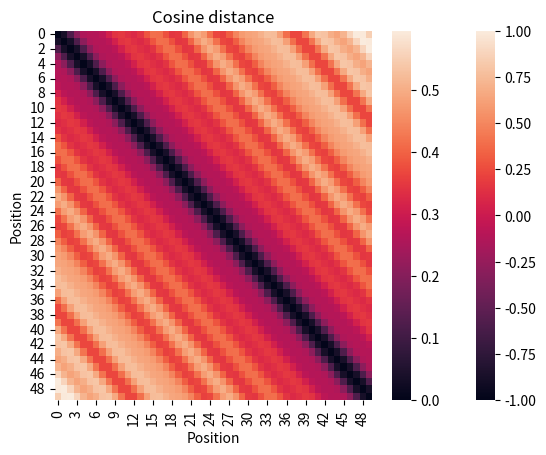

Reproduce this figure in Python.
import numpy as np
import seaborn as sns
import matplotlib.pylab as plt
from scipy.spatial import distance

def get_angles(pos, i, d_model):
    angle_rates = 1 / np.power(10000, (2 * (i // 2)) / np.float32(d_model))
    return pos * angle_rates

def positional_encoding(position, d_model):
    angle_rads = get_angles(np.arange(position)[:, np.newaxis],
                            np.arange(d_model)[np.newaxis, :],
                            d_model)

    # apply sin to even indices in the array; 2i
    angle_rads[:, 0::2] = np.sin(angle_rads[:, 0::2])

    # apply cos to odd indices in the array; 2i+1
    angle_rads[:, 1::2] = np.cos(angle_rads[:, 1::2])

    pos_encoding = angle_rads[np.newaxis, ...]

    return pos_encoding

data = positional_encoding(20000, 50).squeeze().transpose()[:,:20000]

ax = sns.heatmap(data)
ax.set_title('Positional encoding')
ax.set(xlabel='Time step', ylabel='Vector dimension')
plt.show()

distance_data = np.zeros((50,100))
for i in range(0,50):
    for j in range(0,100):
        distance_data[i,j] = distance.cosine(data[:, i], data[:, j])


ax = sns.heatmap(distance_data[:,:50])
ax.set_title('Cosine distance')
ax.set(xlabel='Position', ylabel='Position')
plt.show()